Image classification data set "images" (Nitin-Qwinix/object_detection_demo_ff on GitHub). Class labels (3): frozen food shelves, shelves, shelves 1.

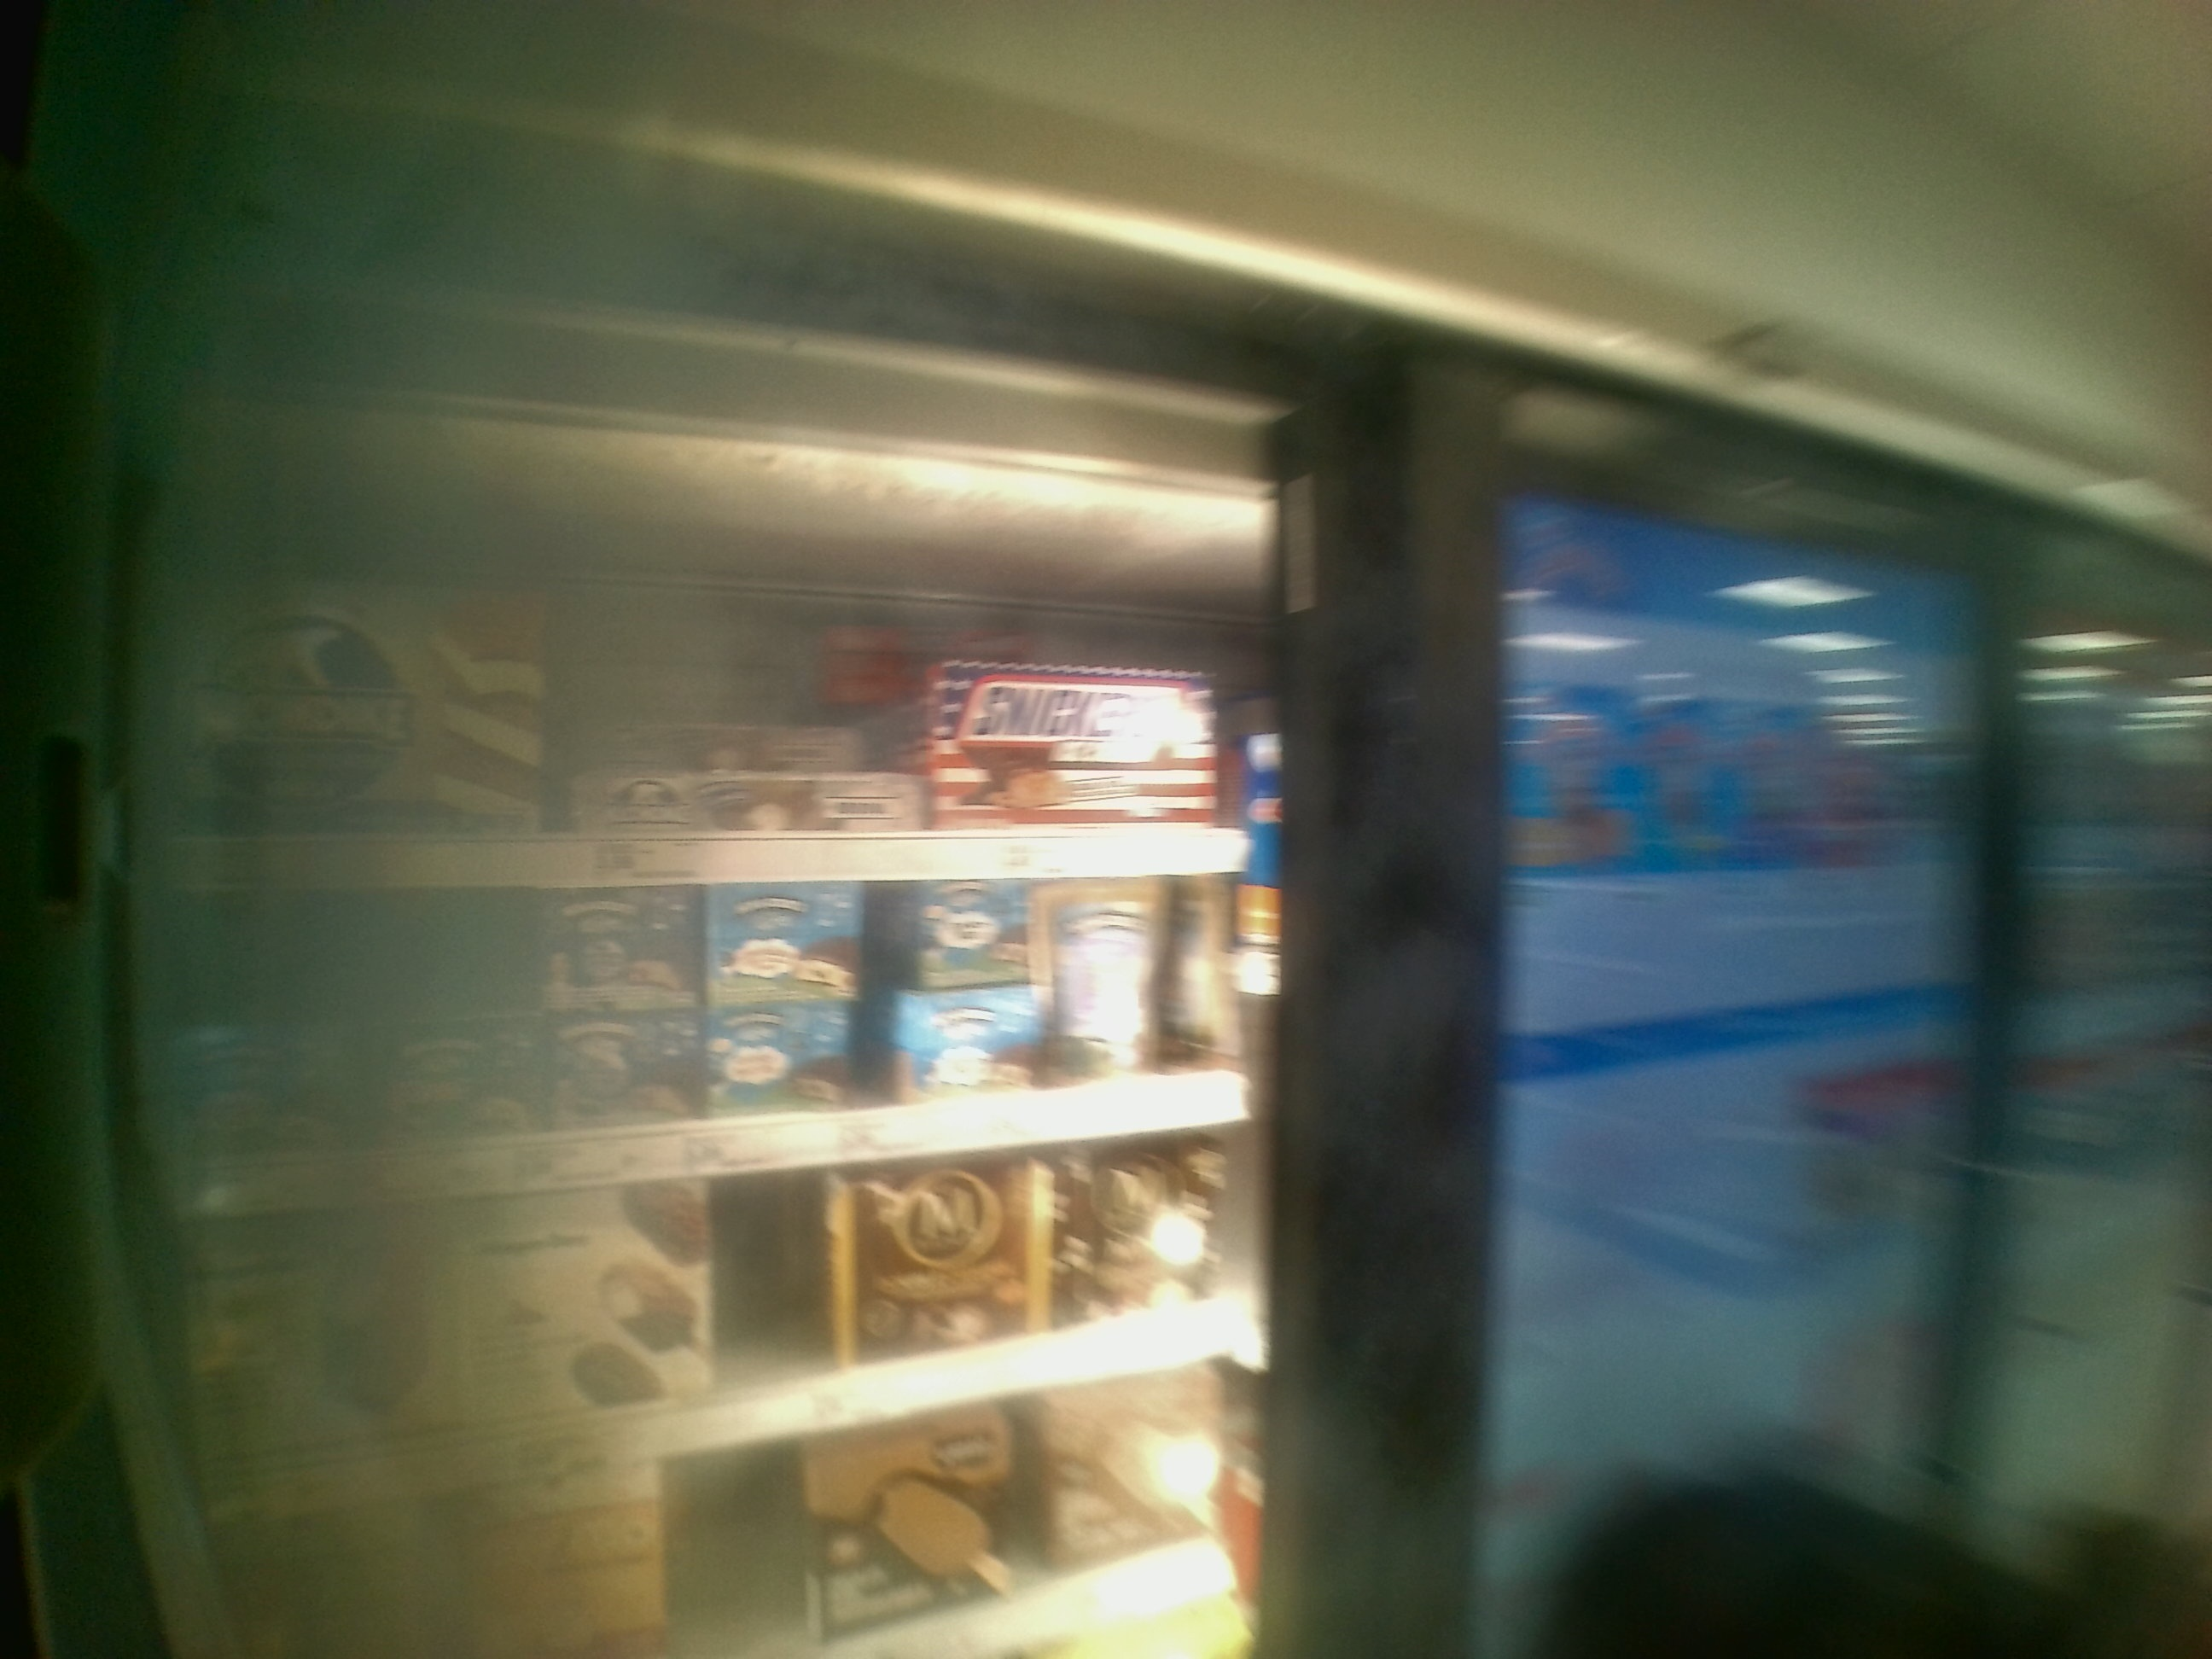
Label: shelves

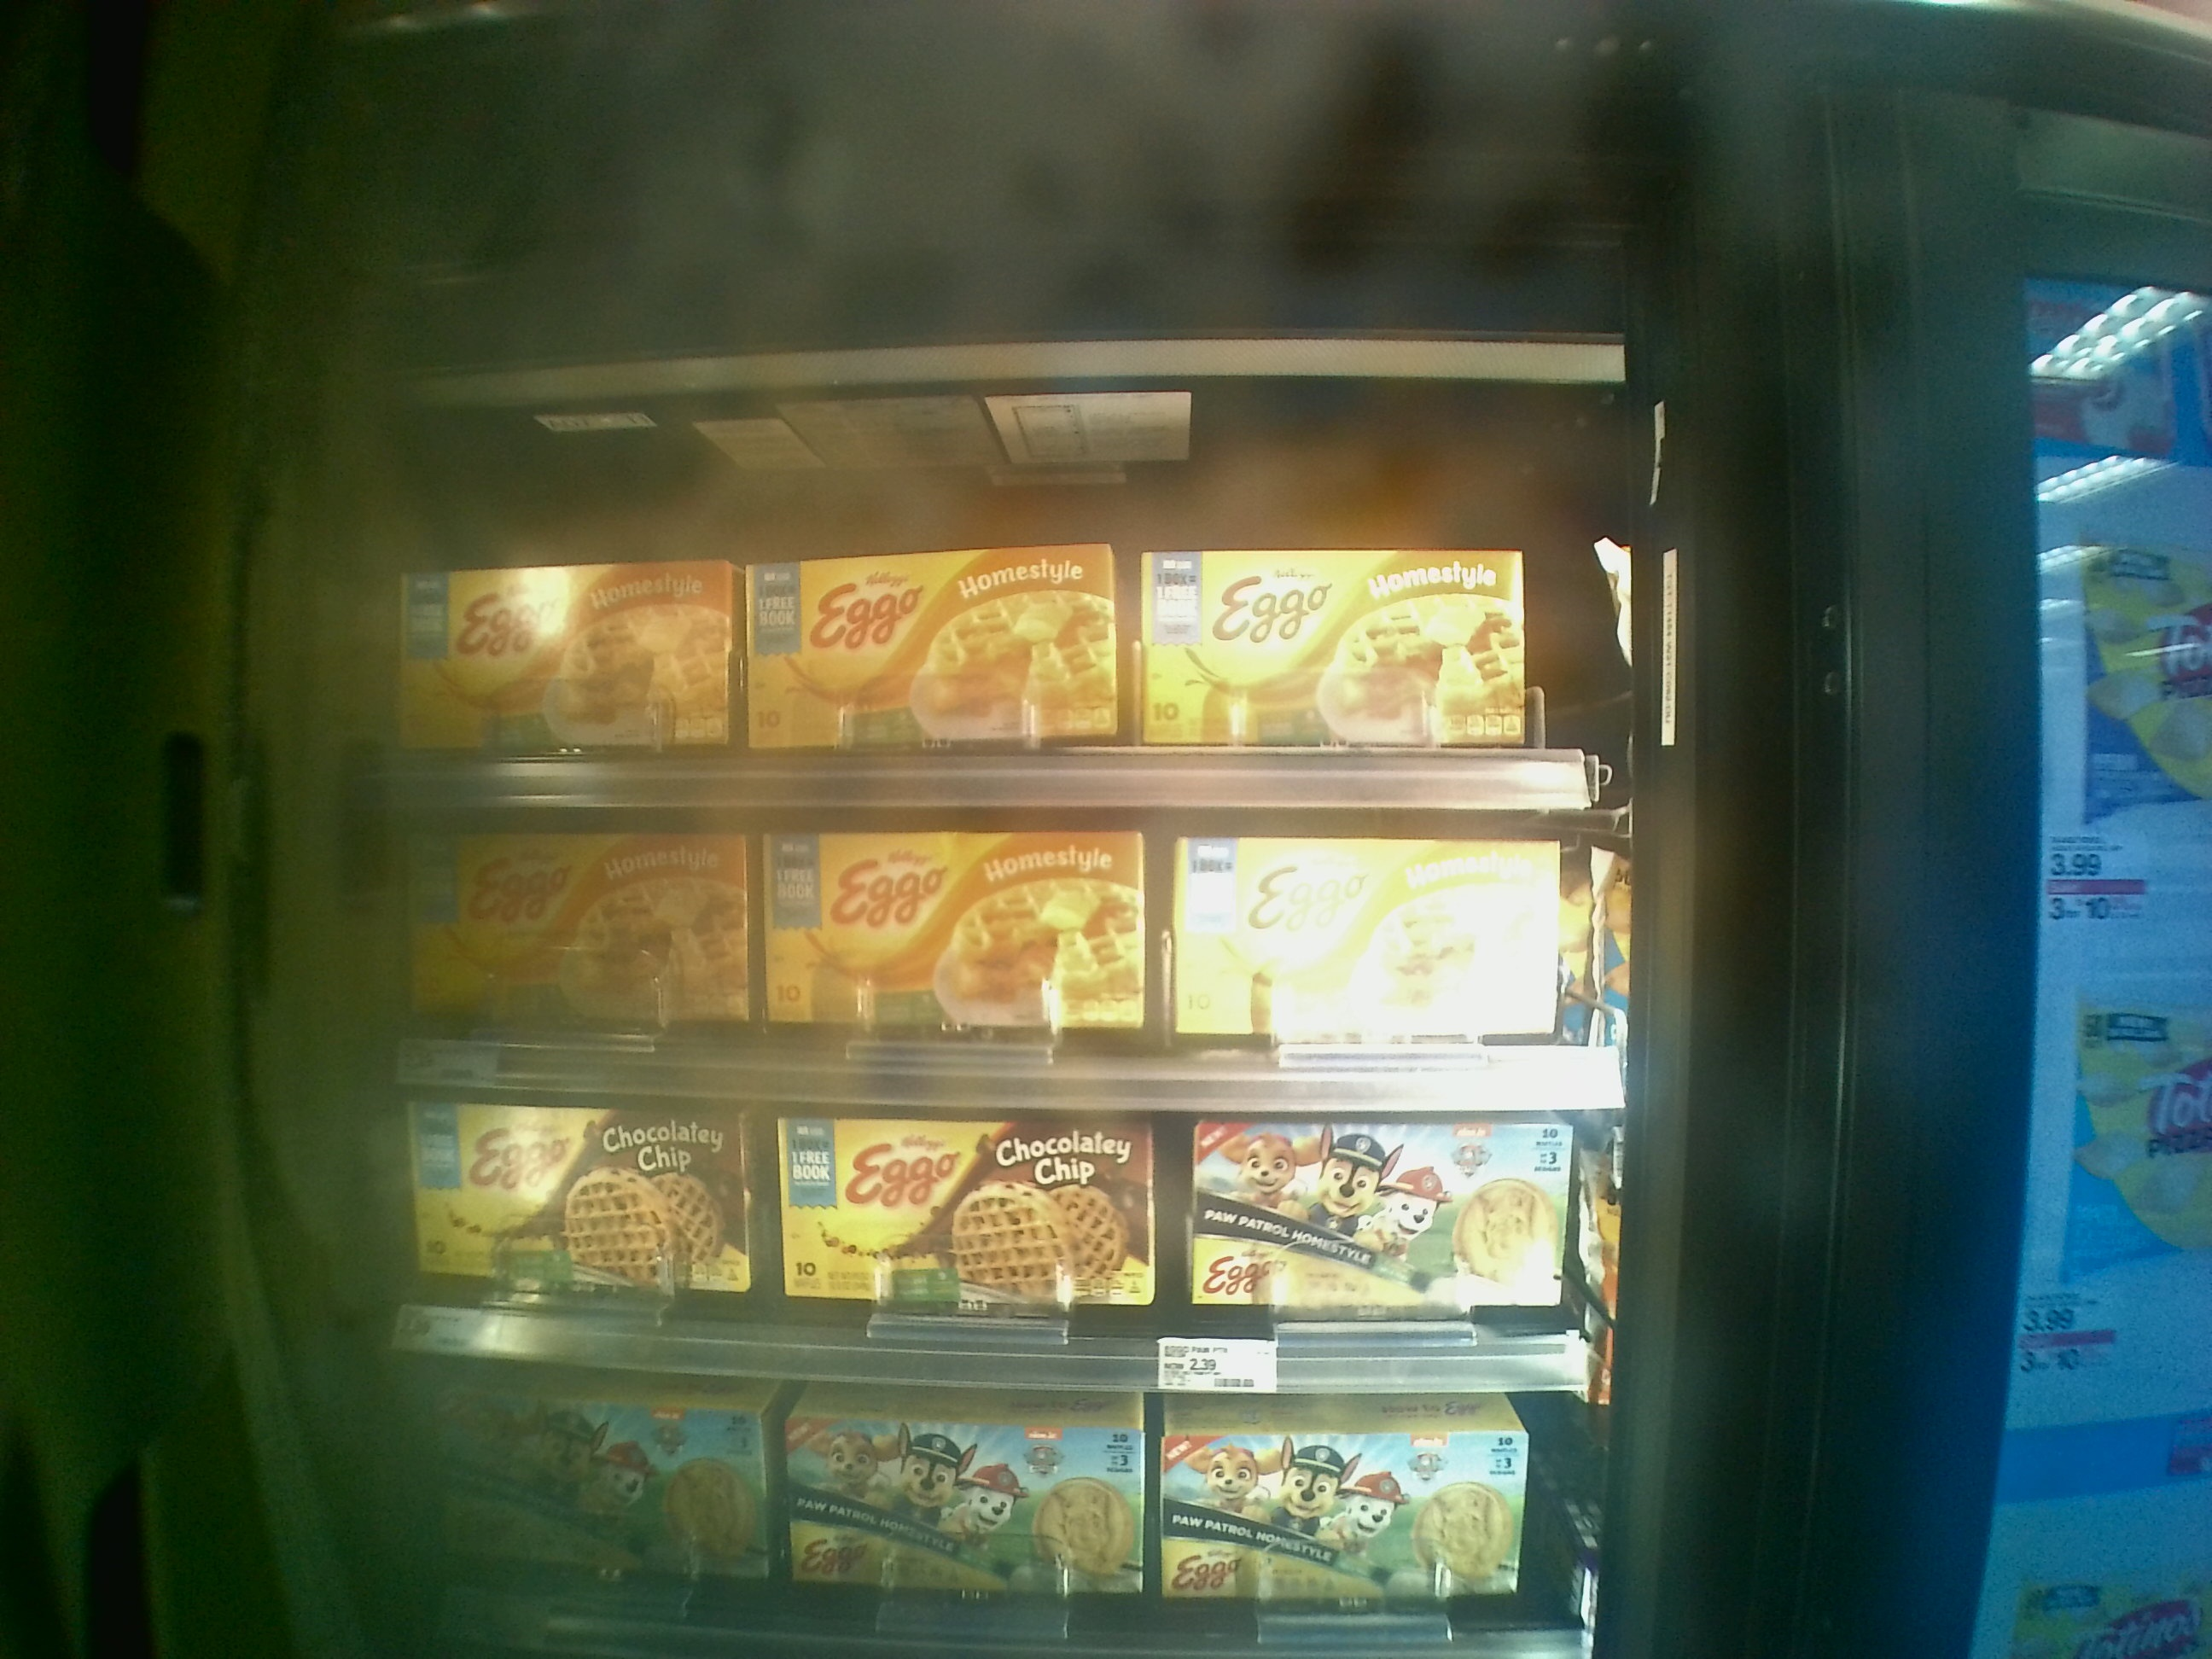
Label: frozen food shelves

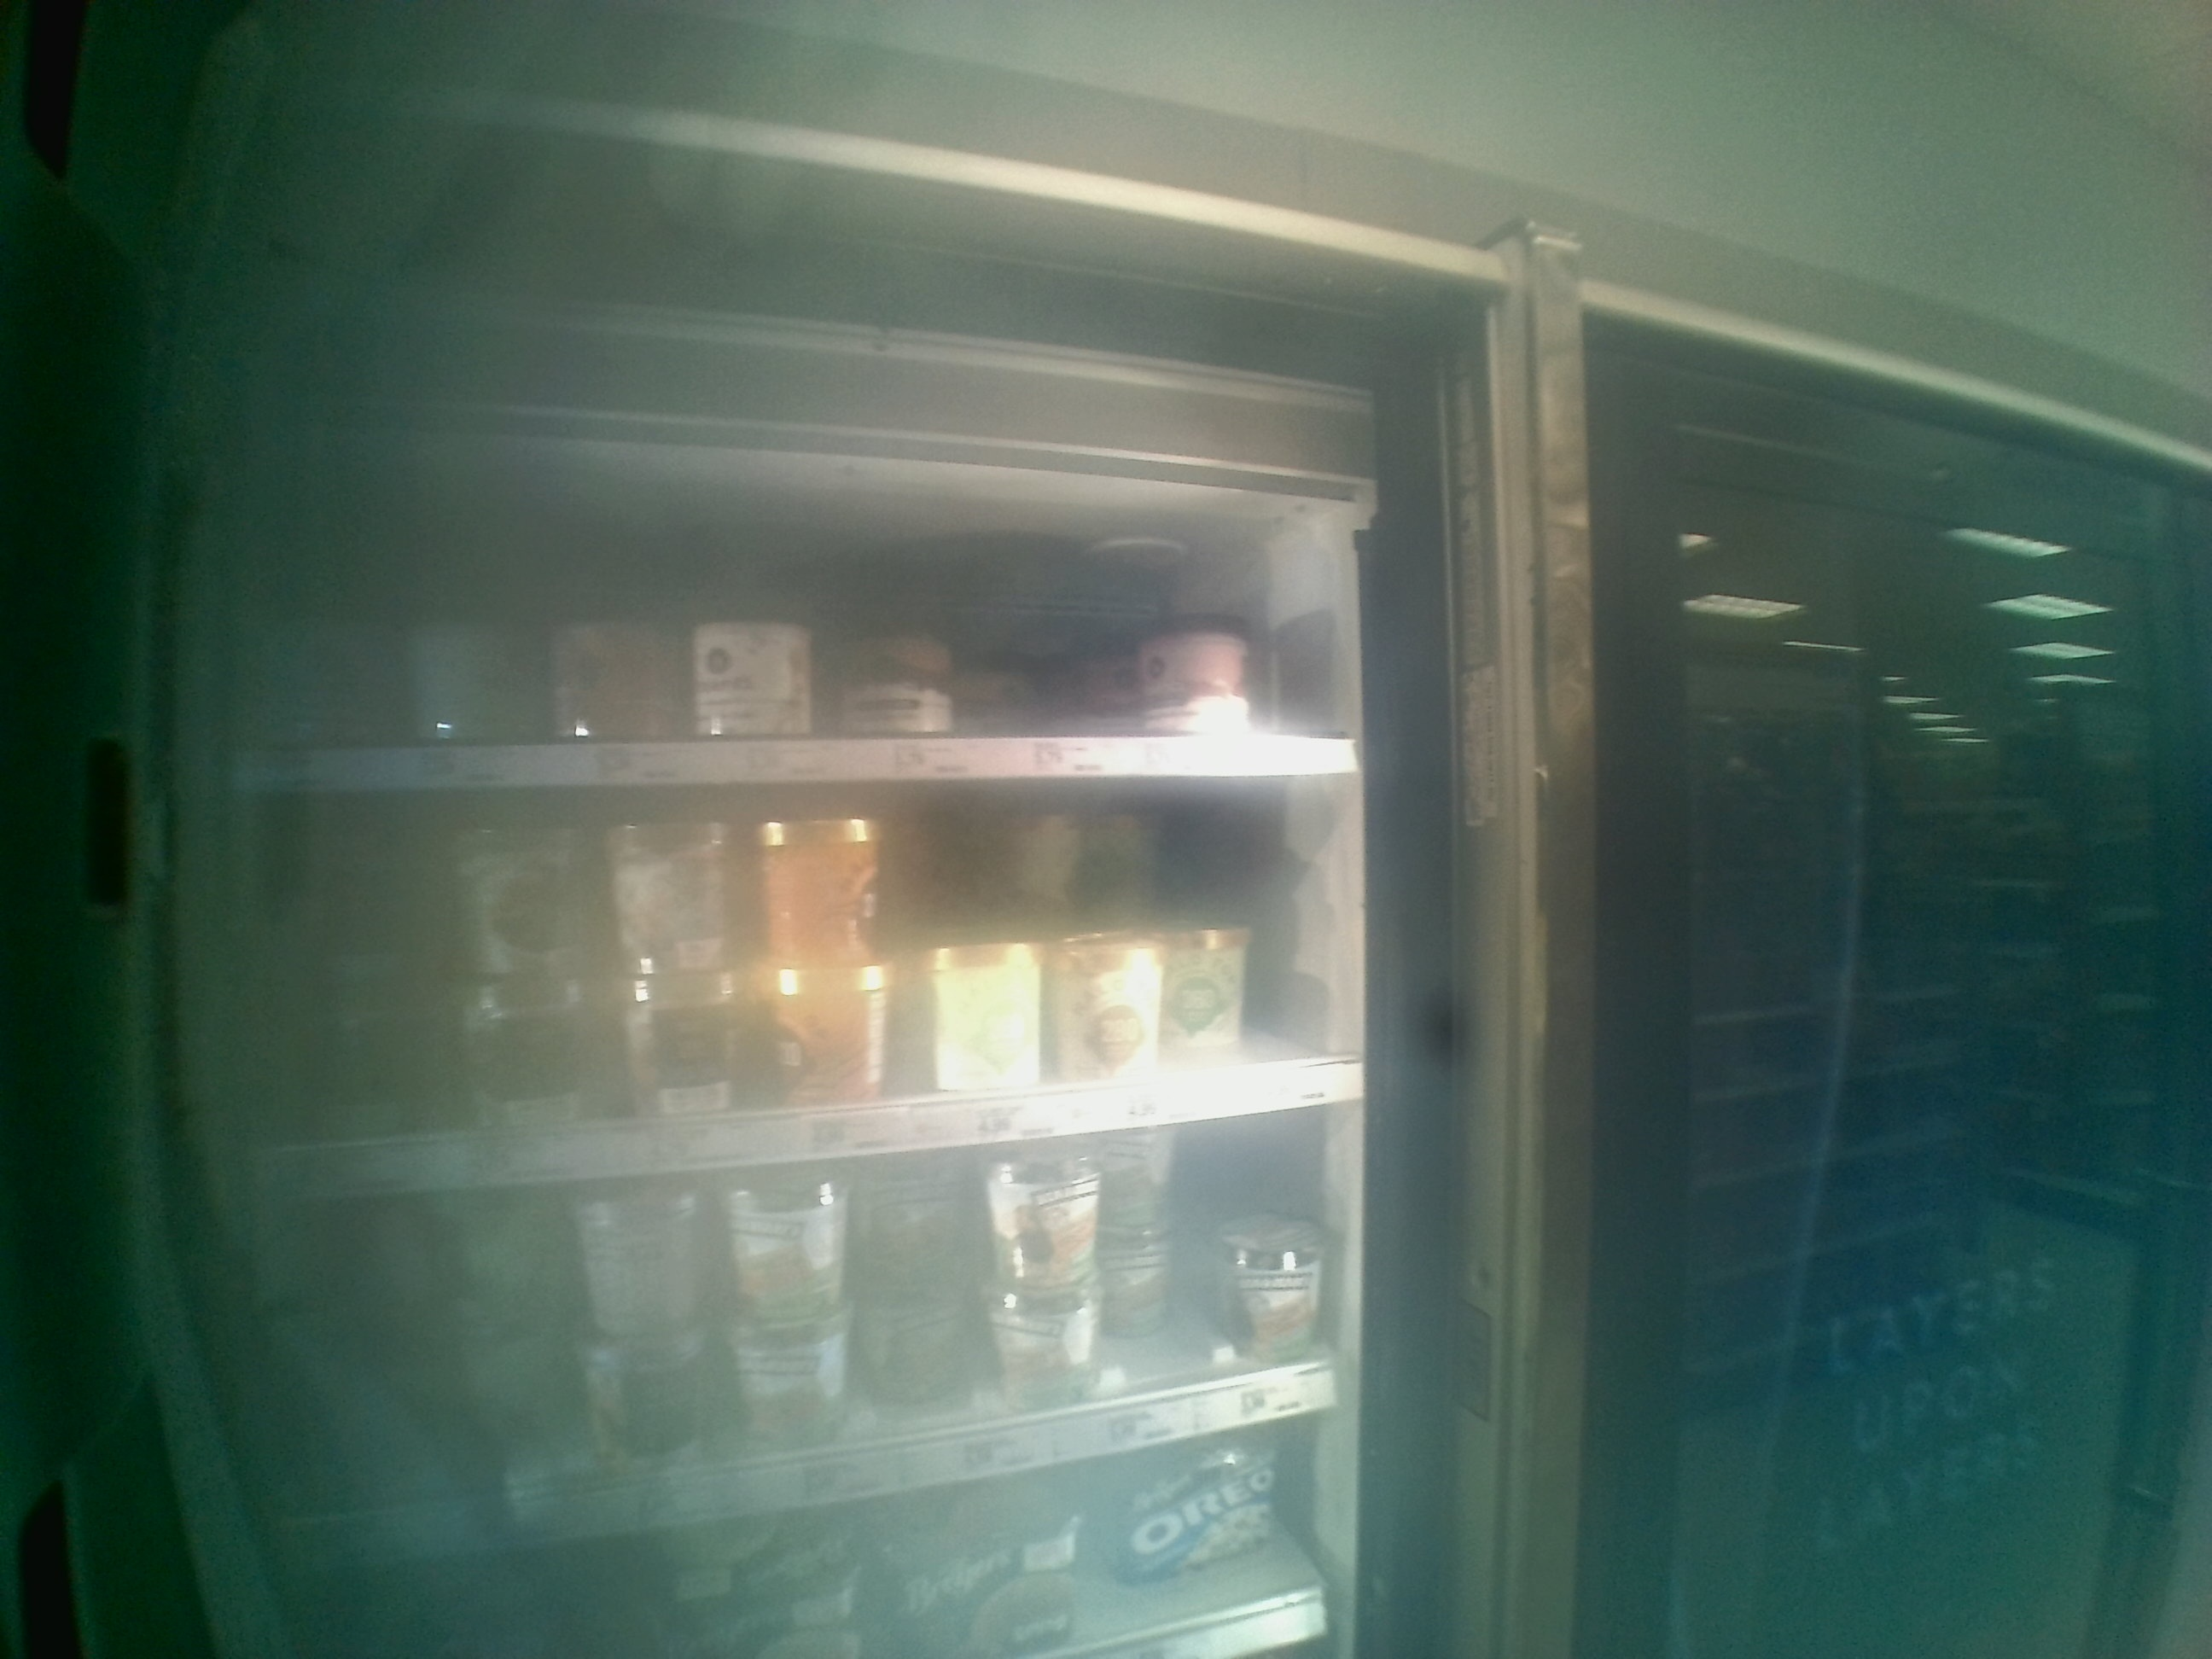
Label: shelves

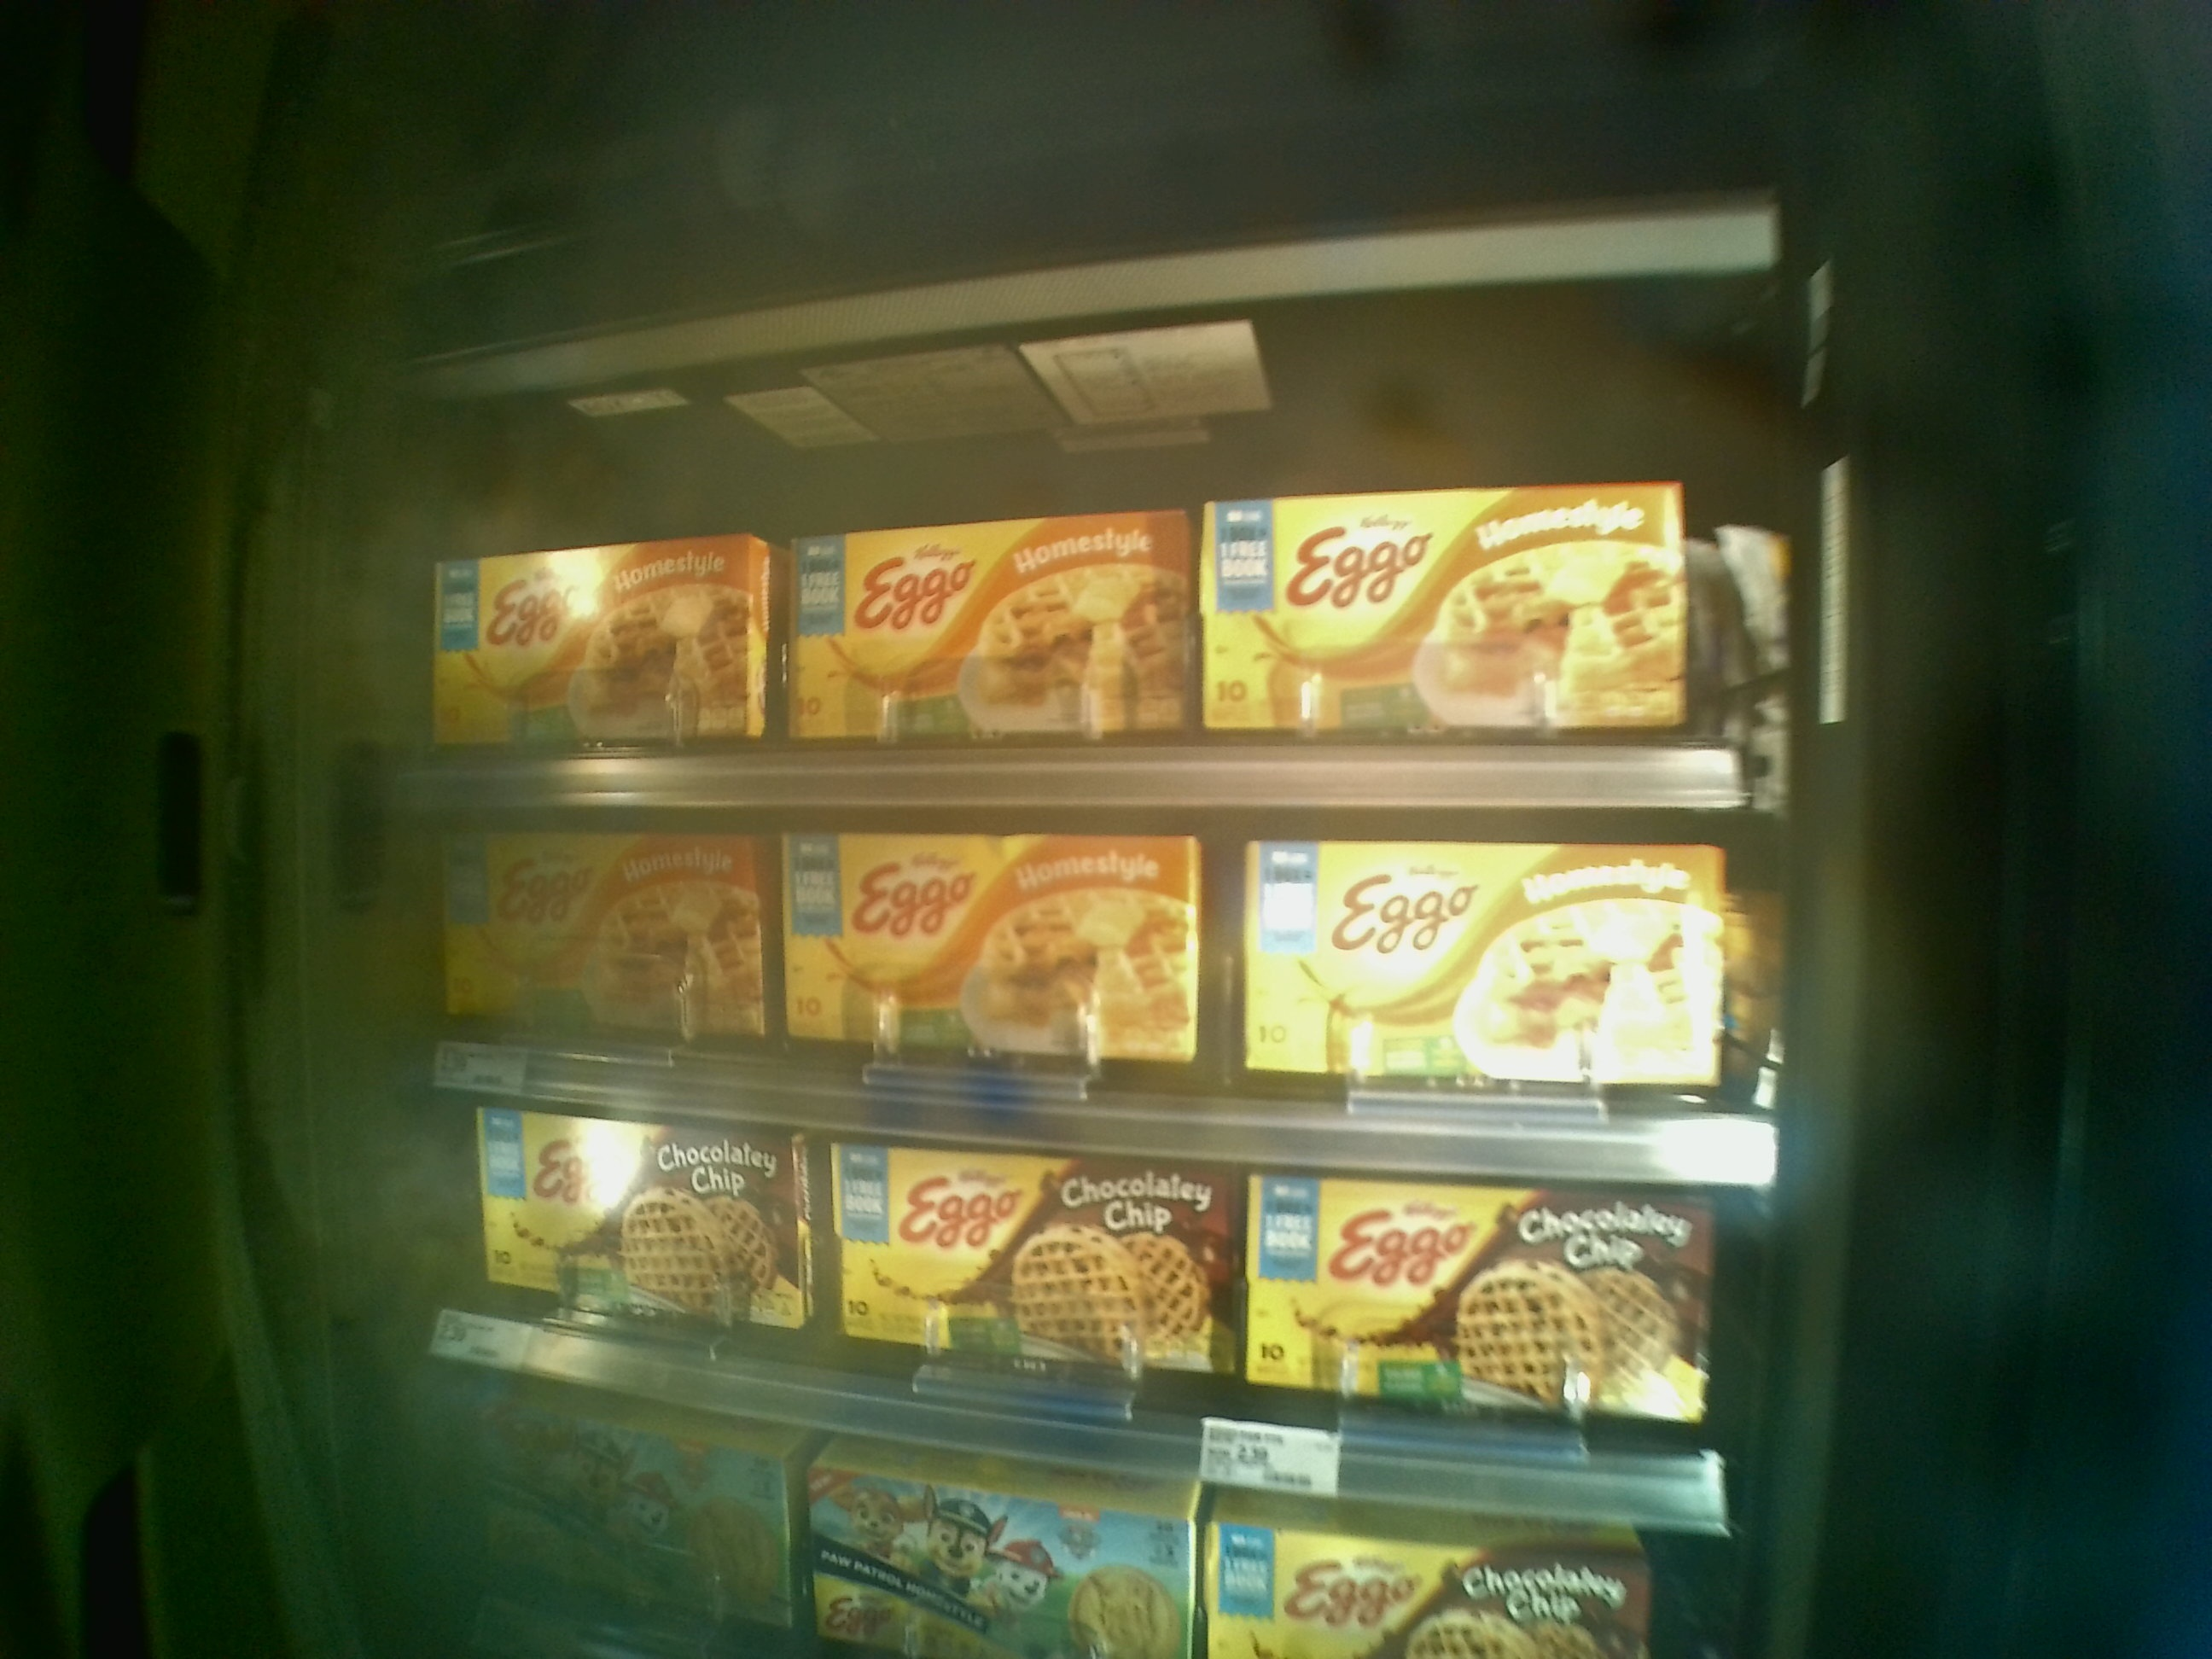
Label: frozen food shelves

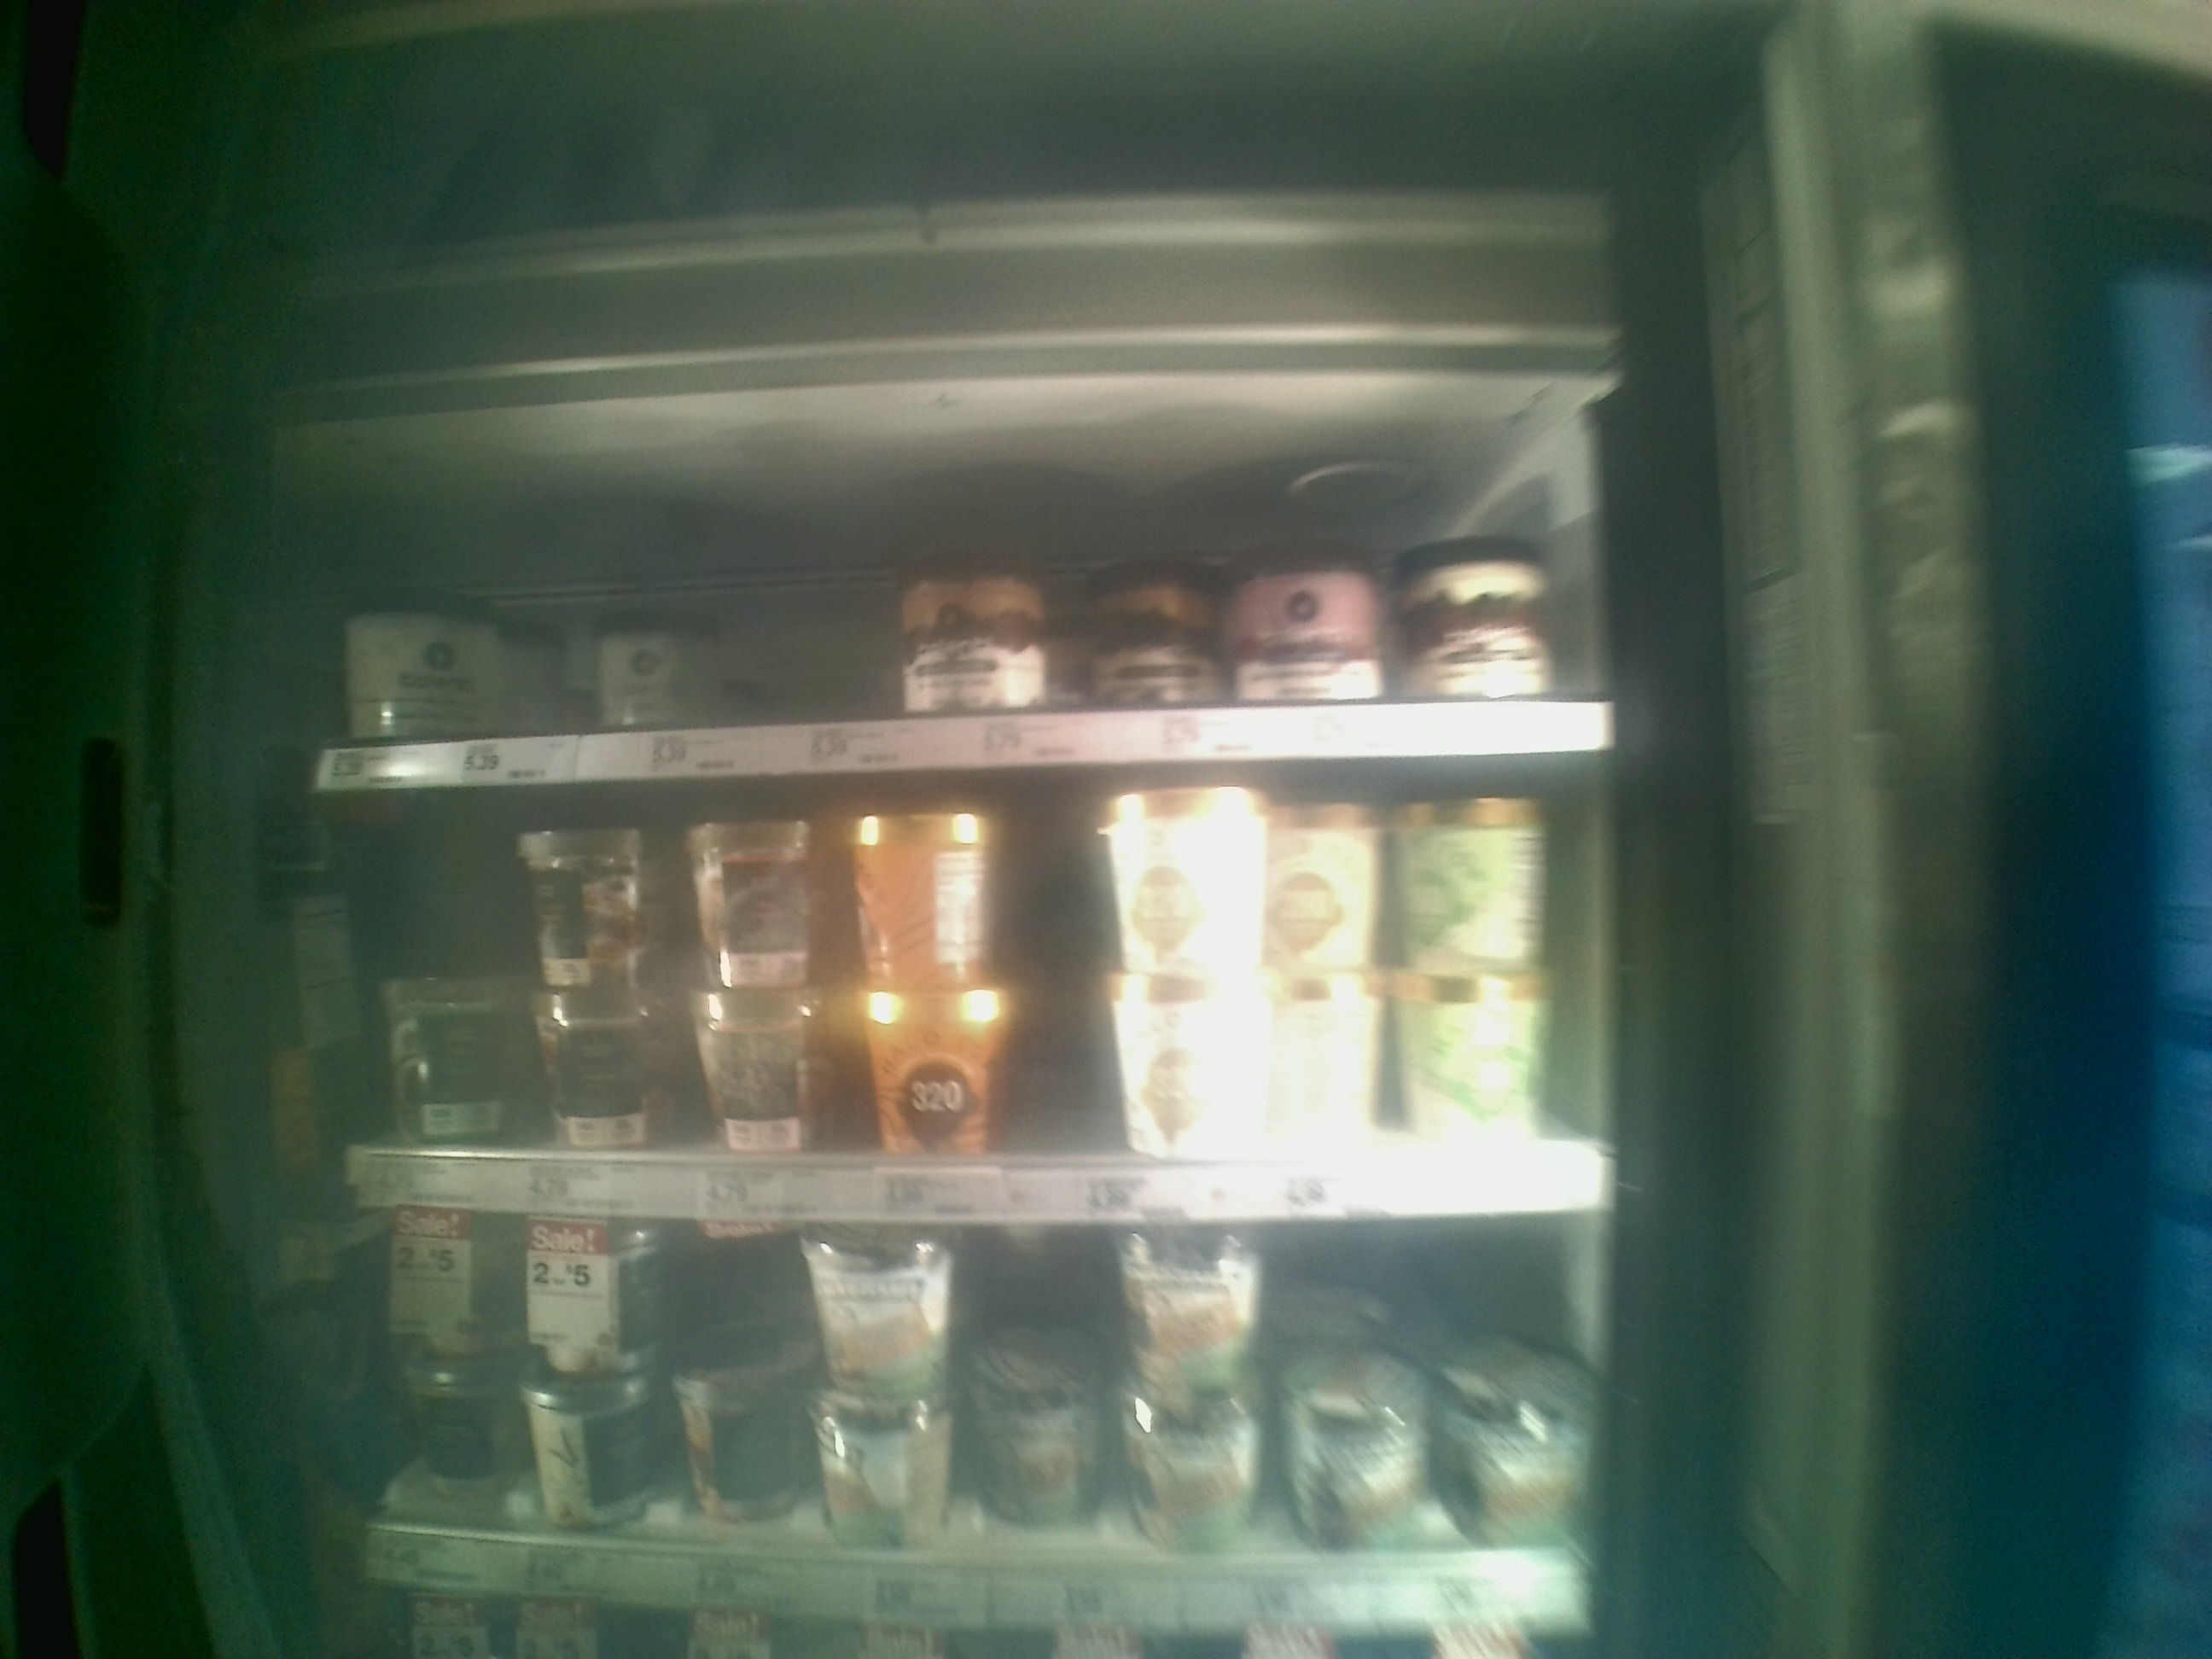
Label: shelves

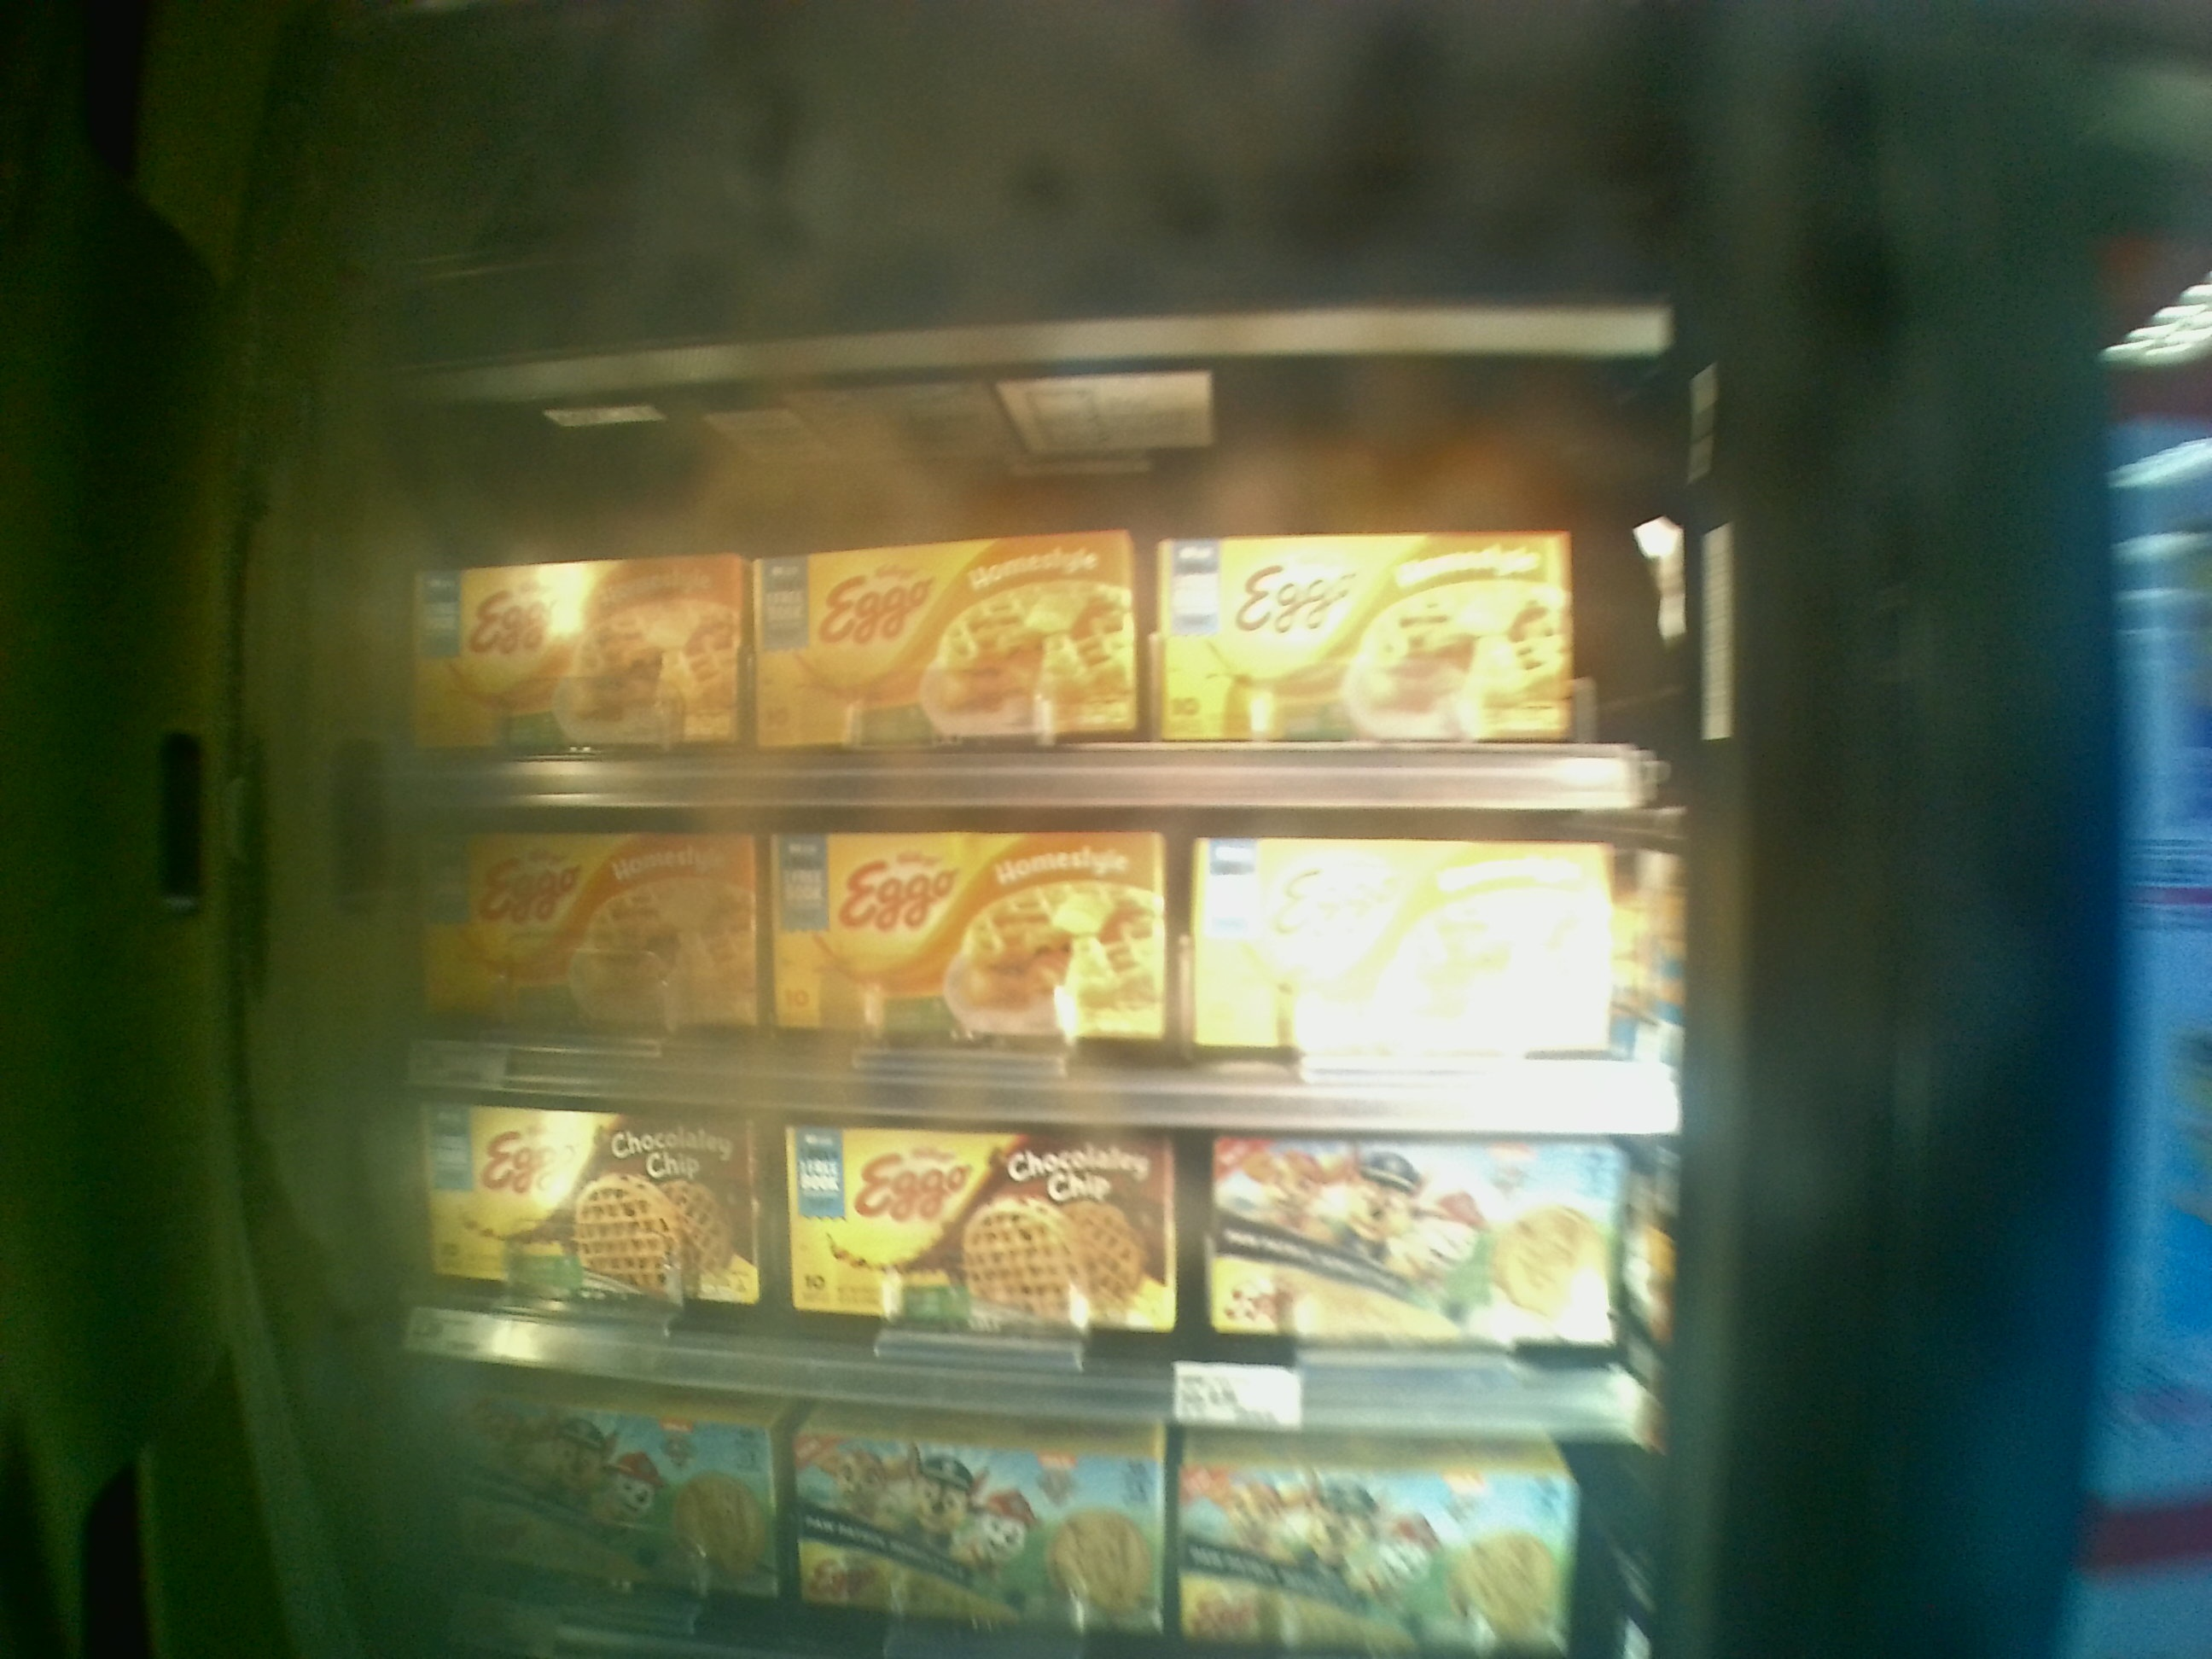
Label: frozen food shelves
